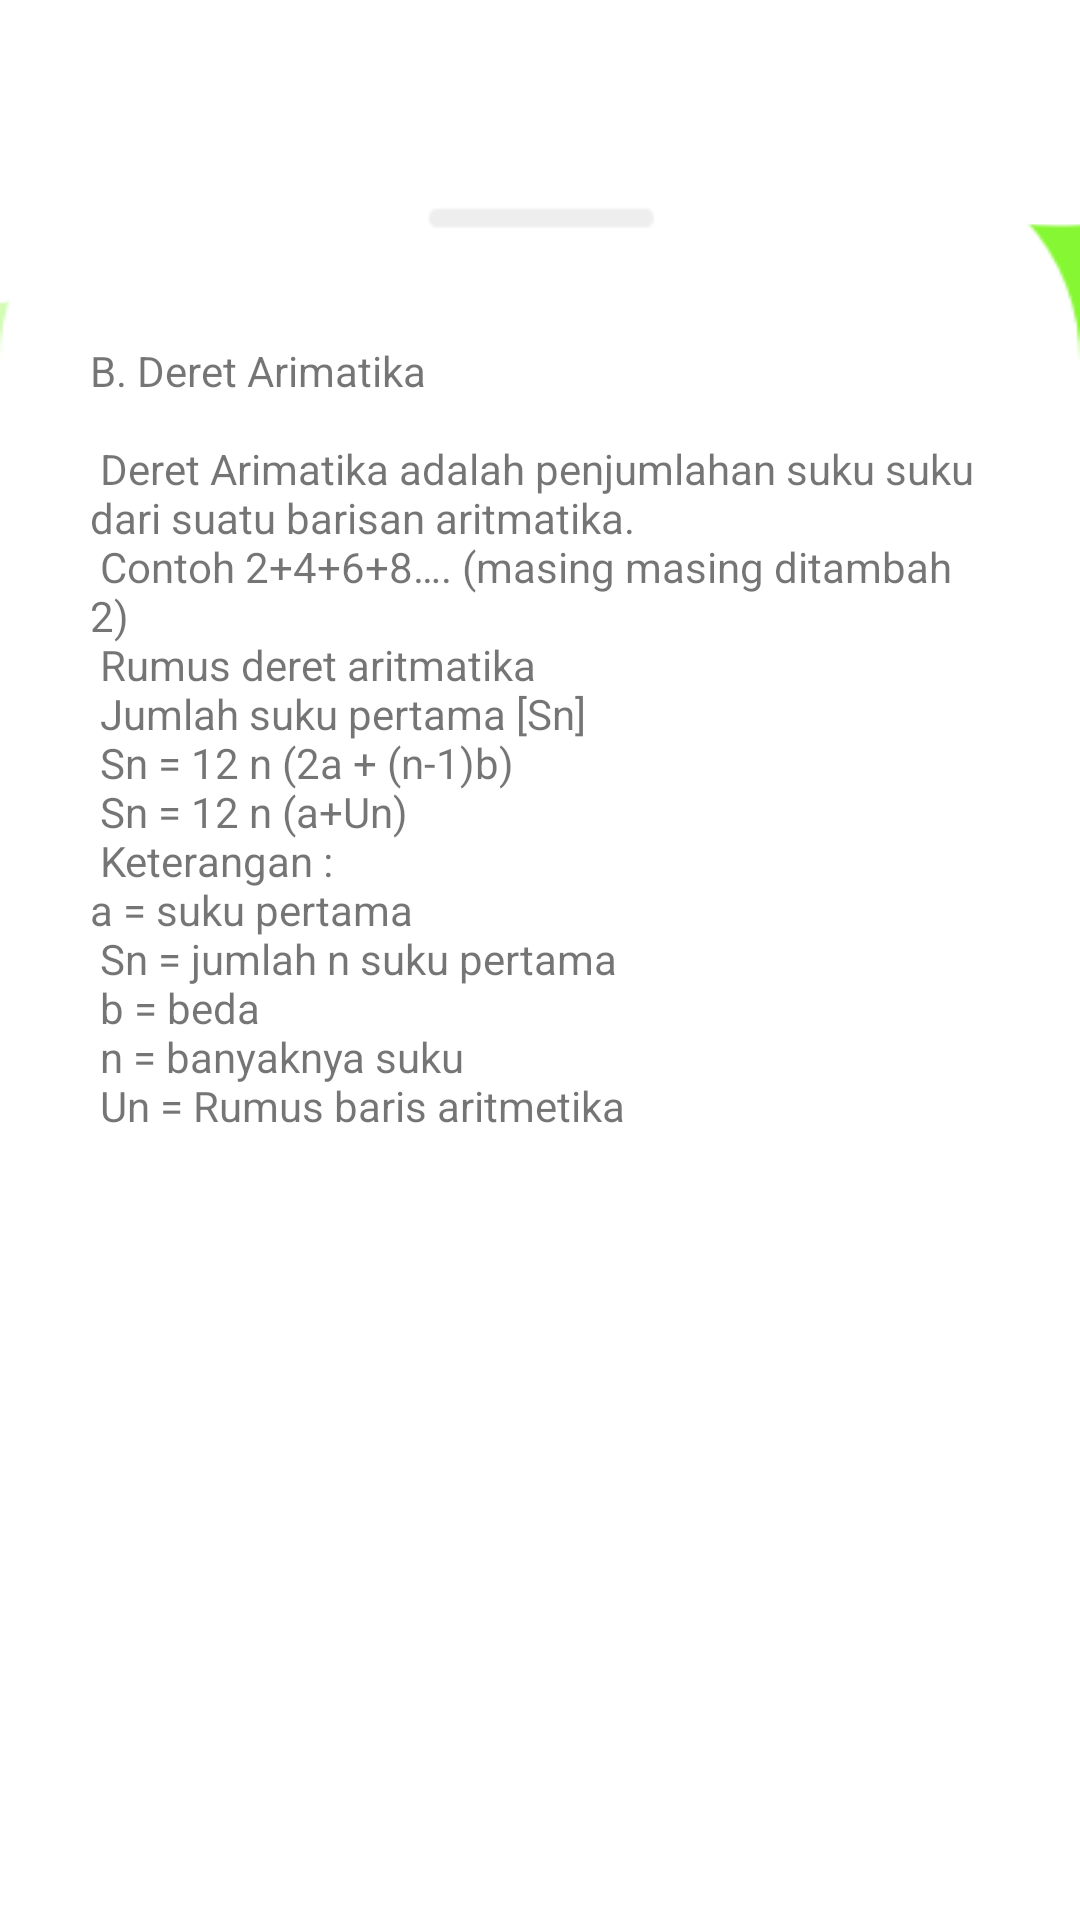

Here is an Android app screen rendered from its layout file. Give the layout XML and the strings, colors and styles it references.
<!-- AndroidManifest.xml: application theme AppTheme.NoActionBar -->
<!-- res/layout/activity_matarit2.xml -->
<?xml version="1.0" encoding="utf-8"?>
<LinearLayout xmlns:android="http://schemas.android.com/apk/res/android"
    xmlns:tools="http://schemas.android.com/tools"
    android:layout_width="match_parent"
    android:layout_height="match_parent"
    android:background="@drawable/bgaritmatika"
    android:orientation="vertical"
    tools:context=".Matarit2">

    <LinearLayout
        android:layout_width="match_parent"
        android:layout_height="wrap_content">

        <Button
            android:id="@+id/aritmatika2_back"
            android:layout_width="24dp"
            android:layout_height="24dp"
            android:layout_marginLeft="10dp"
            android:background="@drawable/ic_baseline_arrow_back_24" />

    </LinearLayout>


    <LinearLayout
        android:layout_width="match_parent"
        android:layout_height="match_parent"
        android:layout_marginTop="30dp"
        android:background="@drawable/listcat">

        <LinearLayout
            android:layout_width="match_parent"
            android:layout_height="match_parent"
            android:layout_marginTop="30dp">

            <ScrollView
                android:layout_width="match_parent"
                android:layout_height="wrap_content">

                <LinearLayout
                    android:layout_width="match_parent"
                    android:layout_height="wrap_content">

                    <TextView
                        android:layout_width="match_parent"
                        android:layout_height="wrap_content"
                        android:padding="30dp"
                        android:text="@string/aritmatika2" />

                </LinearLayout>

            </ScrollView>

        </LinearLayout>

    </LinearLayout>

</LinearLayout>
<!-- resources referenced by this layout -->
<resources>
  <!-- drawable bgaritmatika: png bitmap (drawable, 19292 bytes) -->
  <!-- drawable listcat: png bitmap (drawable, 7226 bytes) -->
  <string name="aritmatika2">B. Deret Arimatika\n\n Deret Arimatika adalah penjumlahan suku suku dari suatu barisan aritmatika.\n Contoh 2+4+6+8…. (masing masing ditambah 2)\n Rumus deret aritmatika \n Jumlah suku pertama [Sn]\n Sn = 12 n (2a + (n-1)b)\n Sn = 12 n (a+Un)\n Keterangan : \na = suku pertama\n Sn = jumlah n suku pertama\n b = beda\n n = banyaknya suku\n Un = Rumus baris aritmetika\n\n</string>
  <style name="AppTheme.NoActionBar" parent="Theme.AppCompat.Light.DarkActionBar">
          
          <item name="windowActionBar">false</item>
          <item name="windowNoTitle">true</item>
          <item name="colorPrimary">#FAC0C1</item>
          <item name="colorPrimaryDark">#000000</item>
          <item name="colorAccent">#EF1964</item>
      </style>
</resources>
